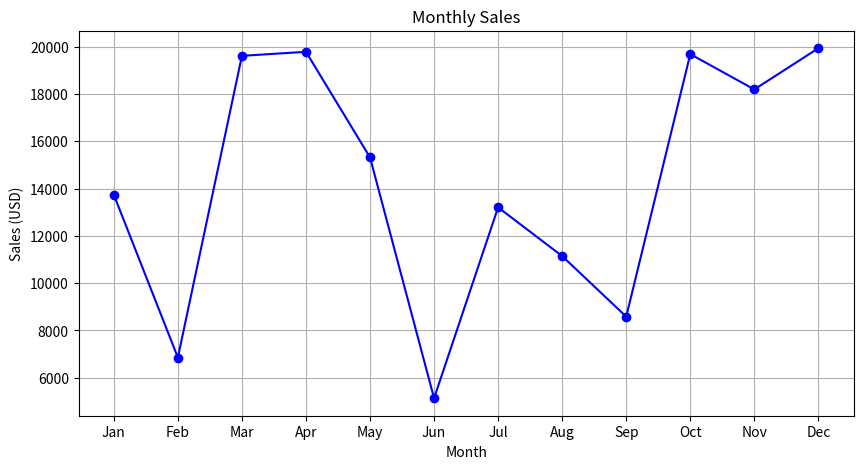
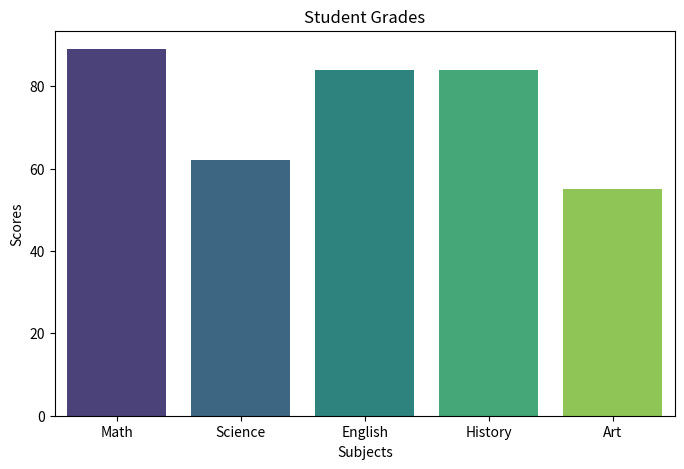
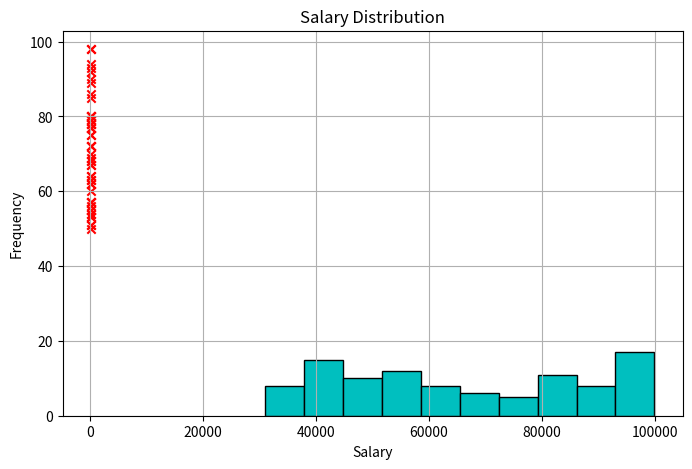
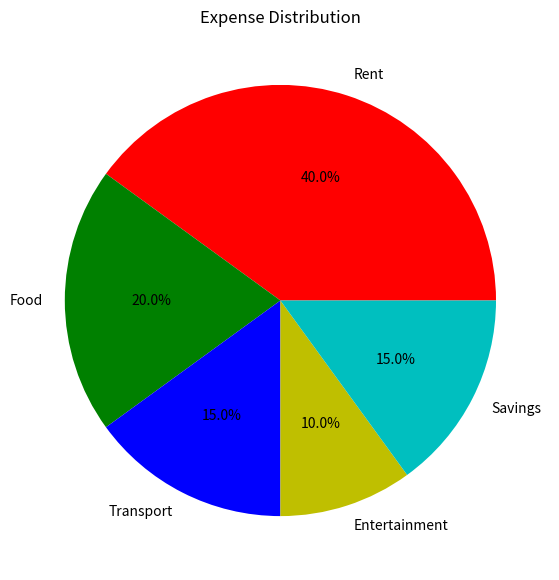

Reproduce these figures in Python, in order.
import numpy as np
import pandas as pd
import matplotlib.pyplot as plt
import seaborn as sns

# 1. Line Plot
def line_plot():
    months = ["Jan", "Feb", "Mar", "Apr", "May", "Jun", 
             "Jul", "Aug", "Sep", "Oct", "Nov", "Dec"]
    sales = np.random.randint(5000, 20000, size=12)
    plt.figure(figsize=(10, 5))
    plt.plot(months, sales, marker='o', linestyle='-', color='b')
    plt.xlabel("Month")
    plt.ylabel("Sales (USD)")
    plt.title("Monthly Sales")
    plt.grid()
    plt.show()

# 2. Bar Chart
def bar_chart():
    subjects = ["Math", "Science", "English", "History", "Art"]
    scores = np.random.randint(50, 100, size=5)
    df = pd.DataFrame({"Subjects": subjects, "Scores": scores})
    plt.figure(figsize=(8, 5))
    sns.barplot(x="Subjects", y="Scores", data=df, palette="viridis")
    plt.title("Student Grades")
    plt.show()

# 3. Scatter Plot
def scatter_plot():
    height = np.random.randint(150, 200, 50)
    weight = np.random.randint(50, 100, 50)
    plt.figure(figsize=(8, 5))
    plt.scatter(height, weight, c='r', marker='x')
    plt.xlabel("Height (cm)")
    plt.ylabel("Weight (kg)")
    plt.title("Height vs Weight")
    plt.grid()
    plt.show()

# 4. Histogram
def histogram():
    salaries = np.random.randint(30000, 100000, 100)
    pd.Series(salaries).hist(bins=10, color='c', edgecolor='black')
    plt.xlabel("Salary")
    plt.ylabel("Frequency")
    plt.title("Salary Distribution")
    plt.show()

# 5. Pie Chart
def pie_chart():
    categories = ["Rent", "Food", "Transport", "Entertainment", "Savings"]
    expenses = [40, 20, 15, 10, 15]
    plt.figure(figsize=(7, 7))
    plt.pie(expenses, labels=categories, autopct="%.1f%%", 
            colors=["r", "g", "b", "y", "c"])
    plt.title("Expense Distribution")
    plt.show()

# Run all
if __name__ == "__main__":
    line_plot()
    bar_chart()
    scatter_plot()
    histogram()
    pie_chart()